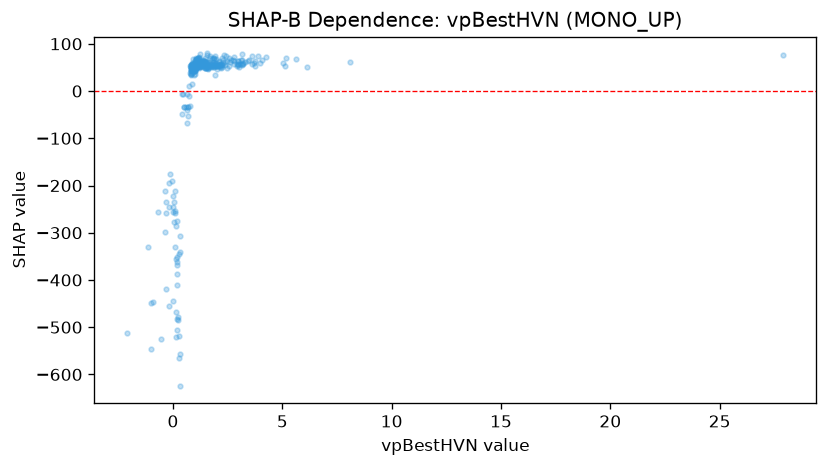

The file beside this chart, header and first rows:
feature_value, shap_value
0.3208, -340.7
1.723, 56.68
1.818, 54.45
1.313, 59.28
1.966, 67.91
1.828, 61.65
1.366, 58.29
1.111, 57.36
1.228, 50.96
0.7666, 52.49
2.731, 65
1.626, 61.94
1.884, 69.8
1.58, 51.84
1.057, 55.51
2.553, 69.23
1.902, 34.3
1.397, 62.59
1.234, 77.86
1.129, 52.12
0.9322, 49.64
2.426, 74.8
-0.19, -455.5
1.017, 56.26
1.008, 52.34
-0.9205, -446.3
1.004, 36.71
-0.549, -524.4
1.014, 59.6
0.619, -34.08
0.871, 50.88
2.143, 54.8
1.886, 51.47
2.322, 75.85
2.154, 53.88
1.6, 54.44
1.11, 63.48
1.459, 63.85
1.096, 52.34
0.1204, -286.2
1.216, 53.51
1.465, 49.29
2.574, 53.34
1.122, 59.34
0.8147, 51.13
-2.095, -512.3
0.8387, 42.35
0.96, 52.26
1.34, 58.43
3.08, 56.67
0.8104, 37.02
0.4718, -6.111
1.093, 51.13
1.997, 52.16
0.6485, -39.26
1.004, 51.29
2.123, 61.11
0.9945, 43.43
1.854, 60.61
1.353, 63.96
... 294 more rows
